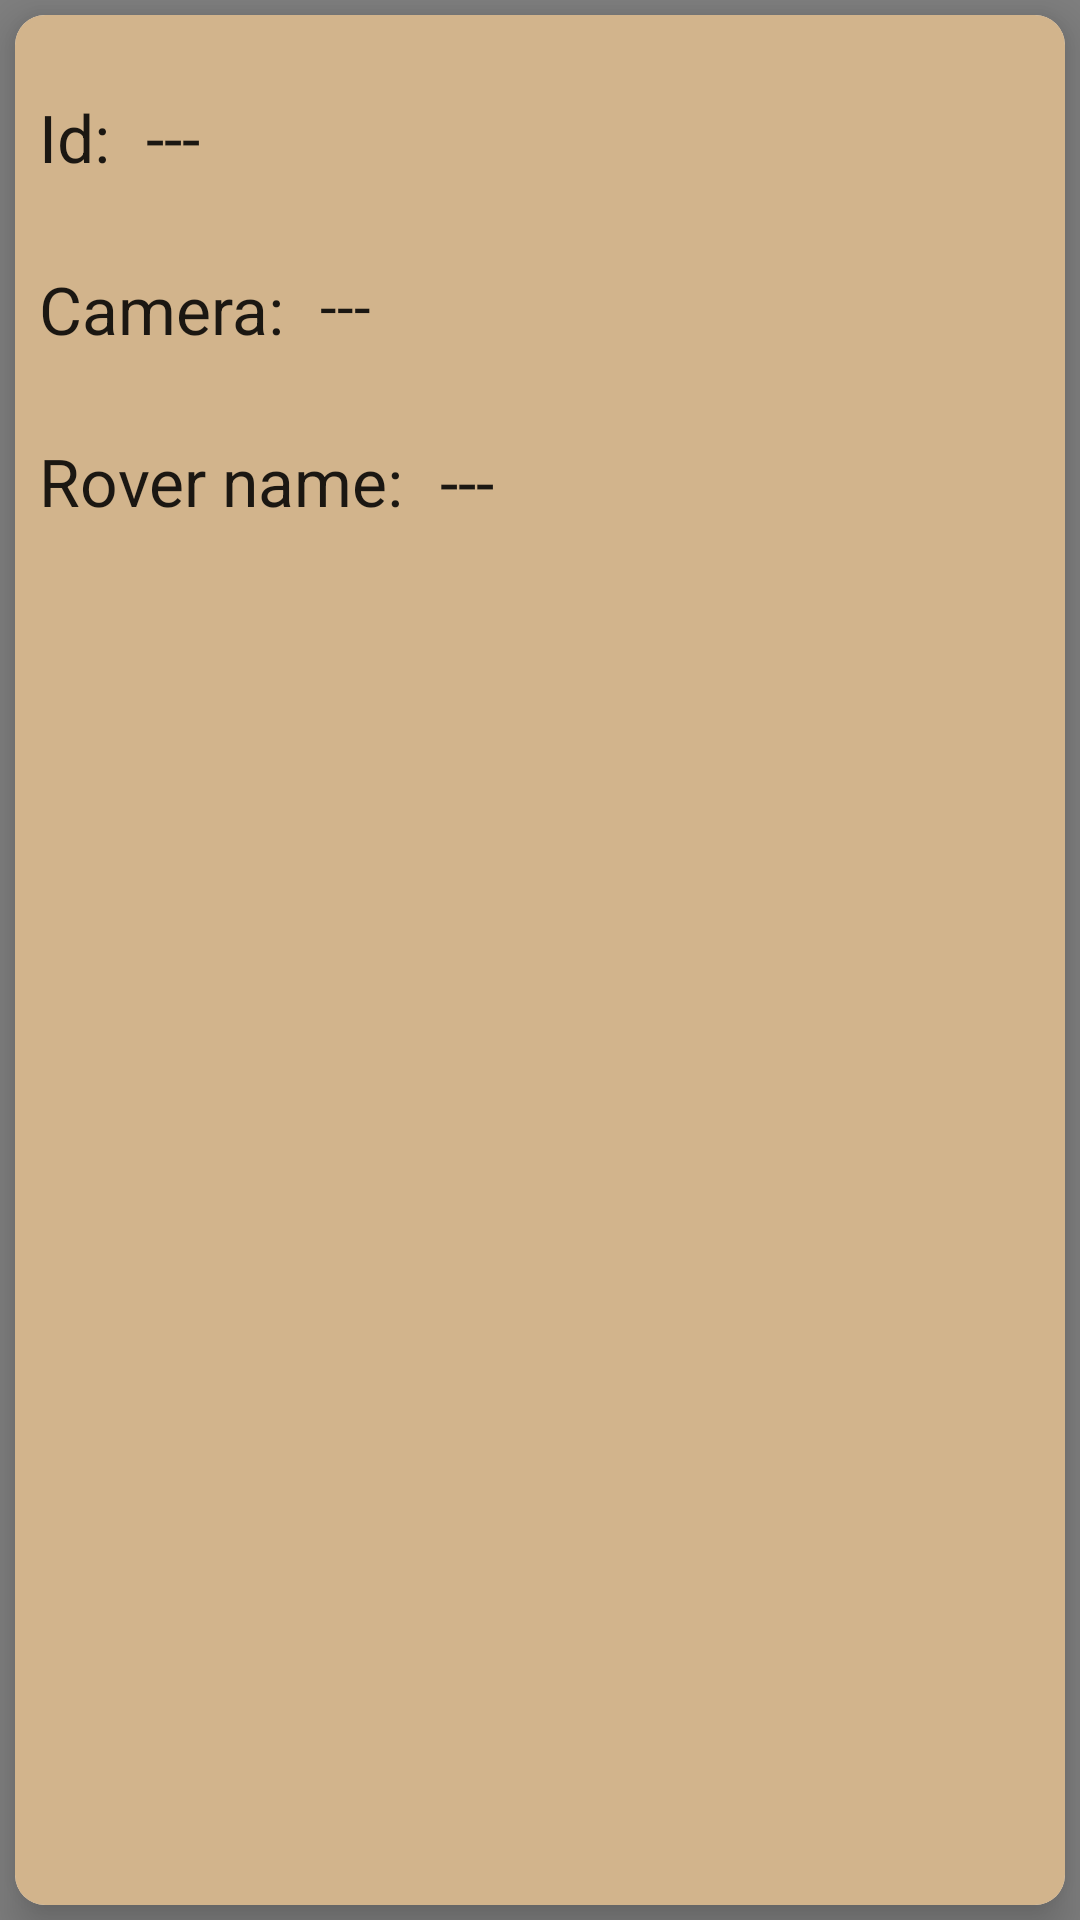

Write the Android layout XML for this screen, with the resource values it uses.
<!-- AndroidManifest.xml: application theme Theme.OuterSpace -->
<!-- res/layout/fragment_photo.xml -->
<?xml version="1.0" encoding="utf-8"?>
<LinearLayout xmlns:android="http://schemas.android.com/apk/res/android"
    xmlns:app="http://schemas.android.com/apk/res-auto"
    android:layout_width="match_parent"
    android:layout_height="wrap_content"
    xmlns:tools="http://schemas.android.com/tools"
    android:orientation="vertical"
    android:foreground="?attr/selectableItemBackground"
    android:background="@color/grey"
    android:gravity="center_vertical">

    <com.google.android.material.card.MaterialCardView
        android:layout_width="match_parent"
        android:layout_height="match_parent"
        app:cardCornerRadius="10dp"
        app:cardElevation="10dp"
        android:layout_margin="5dp"
        tools:ignore="MissingConstraints">

        <androidx.constraintlayout.widget.ConstraintLayout
        xmlns:app="http://schemas.android.com/apk/res-auto"
        xmlns:tools="http://schemas.android.com/tools"
            android:background="@color/tan"
        android:layout_width="match_parent"
        android:layout_height="match_parent">



        <ImageView
            android:id="@+id/iv_photo_imgSrc"
            android:layout_width="match_parent"
            android:layout_height="wrap_content"
            android:layout_margin="10dp"
            android:layout_marginTop="64dp"
            android:scaleType="centerCrop"
            app:layout_constraintTop_toTopOf="parent"
            tools:ignore="MissingConstraints"
            tools:layout_editor_absoluteX="3dp" />

        <TextView
            android:id="@+id/tv_photo_id"
            android:layout_width="wrap_content"
            android:layout_height="wrap_content"
            android:layout_alignParentTop="true"
            android:layout_centerHorizontal="true"
            android:layout_marginStart="8dp"
            android:layout_marginTop="16dp"
            android:text="@string/photo_id"
            android:textAppearance="?android:attr/textAppearanceLarge"
            app:layout_constraintStart_toStartOf="parent"
            app:layout_constraintTop_toBottomOf="@+id/iv_photo_imgSrc"
            tools:ignore="MissingConstraints" />

        <TextView
            android:id="@+id/tv_photo_id_val"
            android:layout_width="wrap_content"
            android:layout_height="wrap_content"
            android:layout_alignParentTop="true"
            android:layout_centerHorizontal="true"
            android:layout_marginStart="12dp"
            android:text="---"
            android:textAppearance="?android:attr/textAppearanceLarge"
            app:layout_constraintStart_toEndOf="@+id/tv_photo_id"
            app:layout_constraintTop_toTopOf="@+id/tv_photo_id"
            tools:ignore="MissingConstraints" />

        <TextView
            android:id="@+id/tv_photo_camera"
            android:layout_width="wrap_content"
            android:layout_height="wrap_content"
            android:layout_alignParentTop="true"
            android:layout_centerHorizontal="true"
            android:layout_marginTop="28dp"
            android:text="@string/photo_camera"
            android:textAppearance="?android:attr/textAppearanceLarge"
            app:layout_constraintStart_toStartOf="@+id/tv_photo_id"
            app:layout_constraintTop_toBottomOf="@+id/tv_photo_id"
            tools:ignore="MissingConstraints" />


        <TextView
            android:id="@+id/tv_photo_camera_val"
            android:layout_width="wrap_content"
            android:layout_height="wrap_content"
            android:layout_alignParentTop="true"
            android:layout_centerHorizontal="true"
            android:layout_marginStart="12dp"
            android:text="---"
            android:textAppearance="?android:attr/textAppearanceLarge"
            android:textSize="20sp"
            app:layout_constraintStart_toEndOf="@+id/tv_photo_camera"
            app:layout_constraintTop_toTopOf="@+id/tv_photo_camera" />

        <TextView
            android:id="@+id/tv_photo_rover_name"
            android:layout_width="wrap_content"
            android:layout_height="wrap_content"
            android:layout_alignParentTop="true"
            android:layout_centerHorizontal="true"
            android:layout_marginTop="28dp"
            android:text="@string/photo_rover_name"
            android:textAppearance="?android:attr/textAppearanceLarge"
            app:layout_constraintStart_toStartOf="@+id/tv_photo_camera"
            app:layout_constraintTop_toBottomOf="@+id/tv_photo_camera"
            tools:ignore="MissingConstraints" />

        <TextView
            android:id="@+id/tv_photo_rover_name_val"
            android:layout_width="wrap_content"
            android:layout_height="wrap_content"
            android:layout_alignParentTop="true"
            android:layout_centerHorizontal="true"
            android:layout_marginStart="12dp"
            android:text="---"
            android:textAppearance="?android:attr/textAppearanceLarge"
            app:layout_constraintStart_toEndOf="@+id/tv_photo_rover_name"
            app:layout_constraintTop_toTopOf="@+id/tv_photo_rover_name"
            tools:ignore="MissingConstraints" />


    </androidx.constraintlayout.widget.ConstraintLayout>
    </com.google.android.material.card.MaterialCardView>
</LinearLayout>
<!-- resources referenced by this layout -->
<resources>
  <color name="grey">#808080</color>
  <color name="tan">#D2B48C</color>
  <string name="photo_camera">Camera:</string>
  <string name="photo_id">Id:</string>
  <string name="photo_rover_name">Rover name:</string>
  <style name="Theme.OuterSpace" parent="Theme.MaterialComponents.DayNight.DarkActionBar">
          
          <item name="colorPrimary">@color/purple_500</item>
          <item name="colorPrimaryVariant">@color/purple_700</item>
          <item name="colorOnPrimary">@color/white</item>
          
          <item name="colorSecondary">@color/teal_200</item>
          <item name="colorSecondaryVariant">@color/teal_700</item>
          <item name="colorOnSecondary">@color/black</item>
          
          <item name="android:statusBarColor" tools:targetApi="l">?attr/colorPrimaryVariant</item>
          
      </style>
  <color name="purple_500">#FF6200EE</color>
  <color name="purple_700">#FF3700B3</color>
  <color name="white">#FFFFFFFF</color>
  <color name="teal_200">#FF03DAC5</color>
  <color name="teal_700">#FF018786</color>
  <color name="black">#FF000000</color>
</resources>
